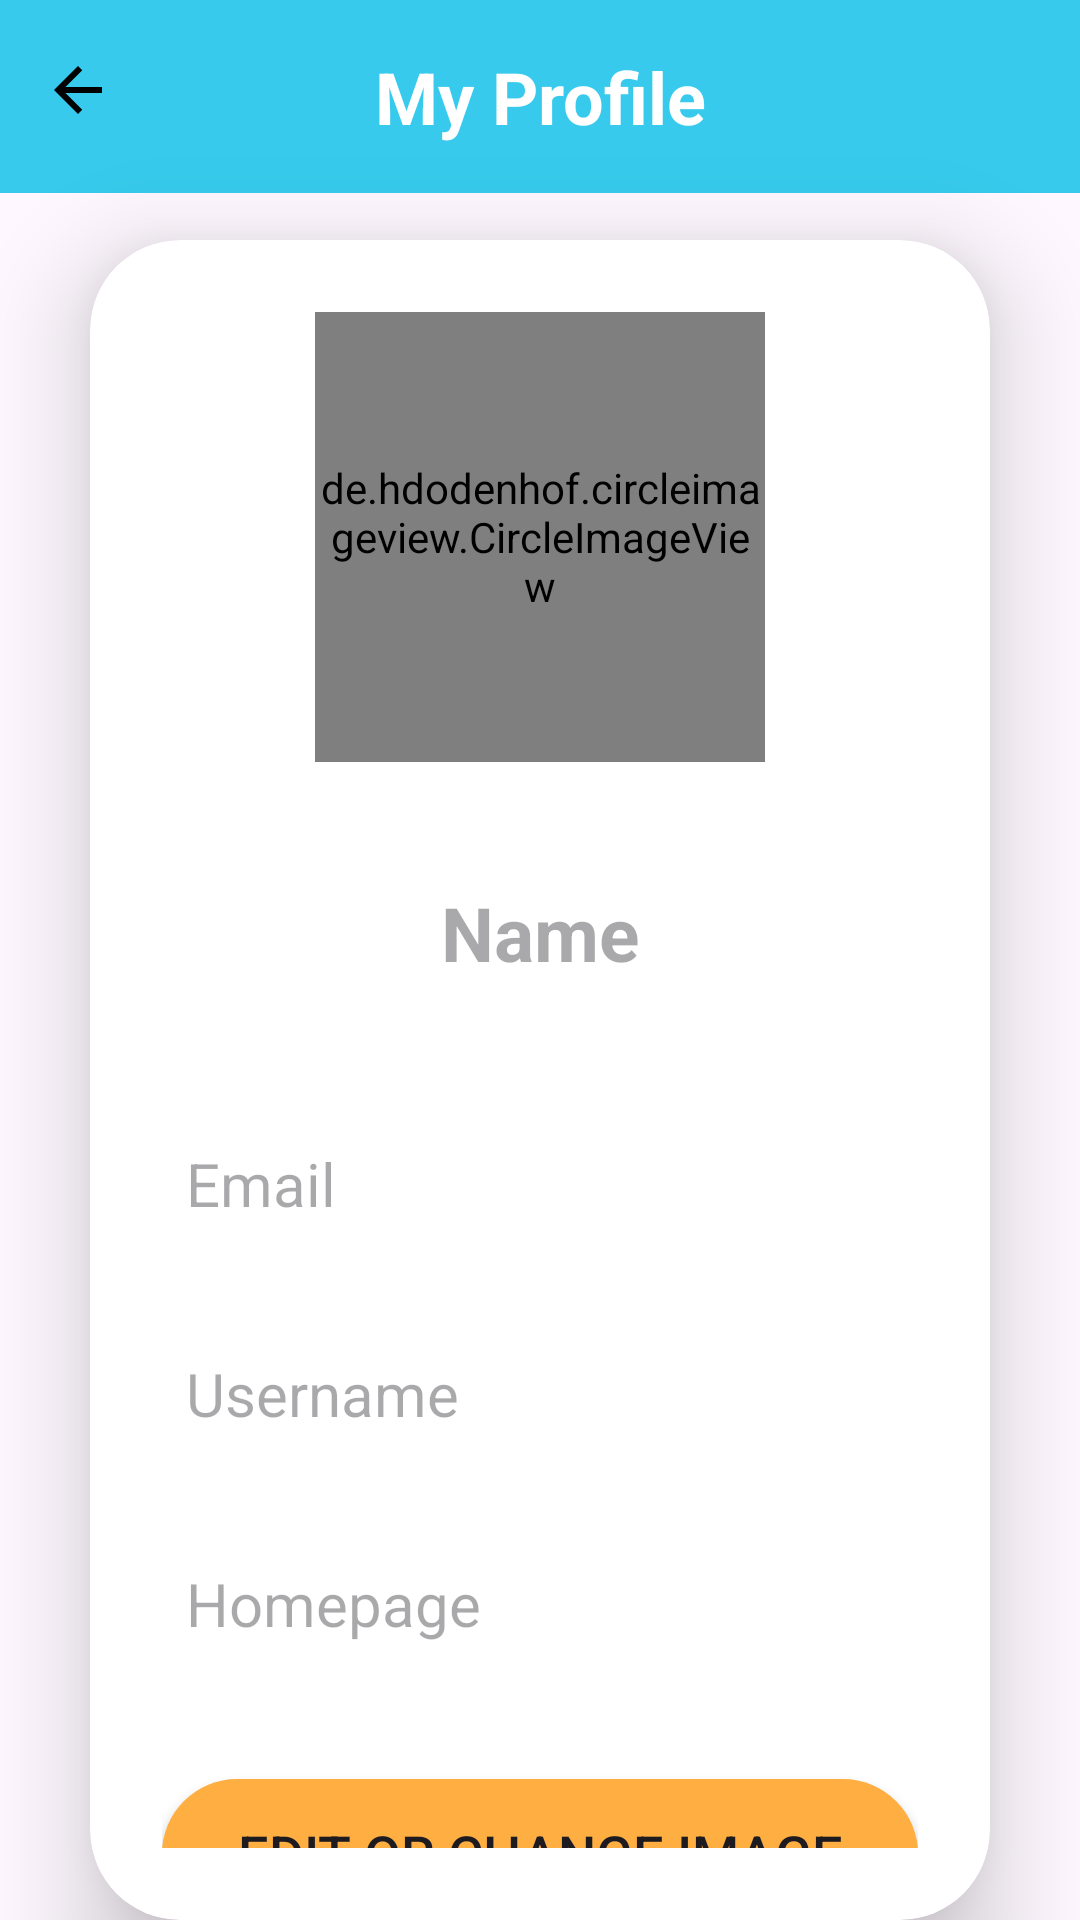

Reconstruct the res/layout file that produces this screen, plus the resources it refers to.
<!-- AndroidManifest.xml: application theme Theme.EventWiz -->
<!-- res/layout/view_profile.xml -->
<?xml version="1.0" encoding="utf-8"?>
<androidx.coordinatorlayout.widget.CoordinatorLayout xmlns:android="http://schemas.android.com/apk/res/android"
    xmlns:app="http://schemas.android.com/apk/res-auto"
    xmlns:tools="http://schemas.android.com/tools"
    android:layout_width="match_parent"
    android:layout_height="match_parent"
    tools:context=".DashboardActivity">

    <TextView
        android:id="@+id/tvHeader"
        android:layout_width="match_parent"
        android:layout_height="wrap_content"
        android:text="My Profile"
        android:gravity="center"
        android:textSize="24sp"
        android:textColor="@android:color/white"
        android:textStyle="bold"
        android:background="@color/turqoise"
        android:padding="16dp"
        app:layout_anchor="@id/back_arrow"
        app:layout_anchorGravity="start"/>

    <ImageButton
        android:id="@+id/back_arrow"
        android:layout_width="wrap_content"
        android:layout_height="wrap_content"
        android:paddingTop="18dp"
        android:paddingLeft="14dp"
        android:src="@drawable/ic_back_arrow"
        android:contentDescription="go back to previous page"
        android:layout_alignParentTop="true"
        android:layout_alignParentStart="true"
        android:background="@android:color/transparent"/>

    <androidx.cardview.widget.CardView
        android:layout_width="match_parent"
        android:layout_height="wrap_content"
        android:layout_marginTop="80dp"
        android:layout_marginStart="30dp"
        android:layout_marginEnd="30dp"
        android:layout_below="@id/tvHeader"
        app:cardCornerRadius="30dp"
        app:cardElevation="20dp">

        <LinearLayout
            android:layout_width="match_parent"
            android:layout_height="wrap_content"
            android:layout_gravity="center_horizontal"
            android:orientation="vertical"
            android:padding="24dp">

            <de.hdodenhof.circleimageview.CircleImageView
                android:id="@+id/image_profile"
                android:layout_width="150dp"
                android:layout_height="150dp"
                android:layout_gravity="center"
                android:src="@drawable/ic_default_profile_icon"
                app:civ_border_width="5dp"
                app:civ_border_color="@color/amber"/>

            <TextView
                android:id="@+id/text_name"
                android:layout_width="match_parent"
                android:layout_height="59dp"
                android:layout_marginTop="40dp"
                android:hint="Name"
                android:textAlignment="center"
                android:textColor="@android:color/black"
                android:textSize="25dp"
                android:textStyle="bold" />

            <TextView
                android:id="@+id/text_email"
                android:layout_width="match_parent"
                android:layout_height="50dp"
                android:layout_marginTop="20dp"
                android:drawablePadding="8dp"
                android:hint="Email"
                android:padding="8dp"
                android:textColor="@android:color/black"
                android:textSize="20sp" />


            <TextView
                android:id="@+id/text_mobile"
                android:layout_width="match_parent"
                android:layout_height="50dp"
                android:layout_marginTop="20dp"
                android:drawablePadding="8dp"
                android:hint="Username"
                android:padding="8dp"
                android:textColor="@android:color/black"
                android:textSize="20sp" />

            <TextView
                android:id="@+id/text_homepage"
                android:layout_width="match_parent"
                android:layout_height="50dp"
                android:layout_marginTop="20dp"
                android:drawablePadding="8dp"
                android:hint="Homepage"
                android:padding="8dp"
                android:textColor="@android:color/black"
                android:textSize="20sp" />

            <Button
                android:id="@+id/edit_profile"
                android:layout_width="match_parent"
                android:layout_height="50dp"
                android:layout_marginTop="30dp"
                android:background="@drawable/rounded_button"
                android:backgroundTint="@color/amber"
                android:layout_centerHorizontal="true"
                android:text="@string/edit_profile"
                android:textSize="18sp" />

        </LinearLayout>
    </androidx.cardview.widget.CardView>
</androidx.coordinatorlayout.widget.CoordinatorLayout>
<!-- resources referenced by this layout -->
<resources>
  <color name="amber">#FFAE42</color>
  <color name="turqoise">#37CAEC</color>
  <!-- drawable ic_back_arrow (drawable) -->
  <vector xmlns:android="http://schemas.android.com/apk/res/android"
      android:width="24dp"
      android:height="24dp"
      android:viewportWidth="24"
      android:viewportHeight="24">
      <path
          android:fillColor="#000"
          android:pathData="M20,11H7.83l5.59,-5.59L12,4l-8,8 8,8 1.41,-1.41L7.83,13H20v-2z"/>
  </vector>
  <!-- drawable ic_default_profile_icon (drawable) -->
  <vector xmlns:android="http://schemas.android.com/apk/res/android"
      android:width="48dp"
      android:height="48dp"
      android:viewportWidth="24"
      android:viewportHeight="24">
      <path
          android:fillColor="#9E9E9E"
          android:pathData="M12,12c2.21,0 4,-1.79 4,-4s-1.79,-4 -4,-4 -4,1.79 -4,4 1.79,4 4,4zM12,14c-2.67,0 -8,1.34 -8,4v2h16v-2c0,-2.66 -5.33,-4 -8,-4z"/>
  </vector>
  <!-- drawable rounded_button (drawable) -->
  <?xml version="1.0" encoding="utf-8"?>
  <shape xmlns:android="http://schemas.android.com/apk/res/android"
      android:shape="rectangle">
      <corners android:radius="50dp" /> 
      <solid android:color="@color/amber"/> 
  </shape>
  <string name="edit_profile">Edit or Change Image</string>
  <style name="Theme.EventWiz" parent="Base.Theme.EventWiz" />
  <style name="Base.Theme.EventWiz" parent="Theme.Material3.DayNight.NoActionBar">
          
          <item name="colorPrimary">#37CAEC</item>
          
      </style>
</resources>
